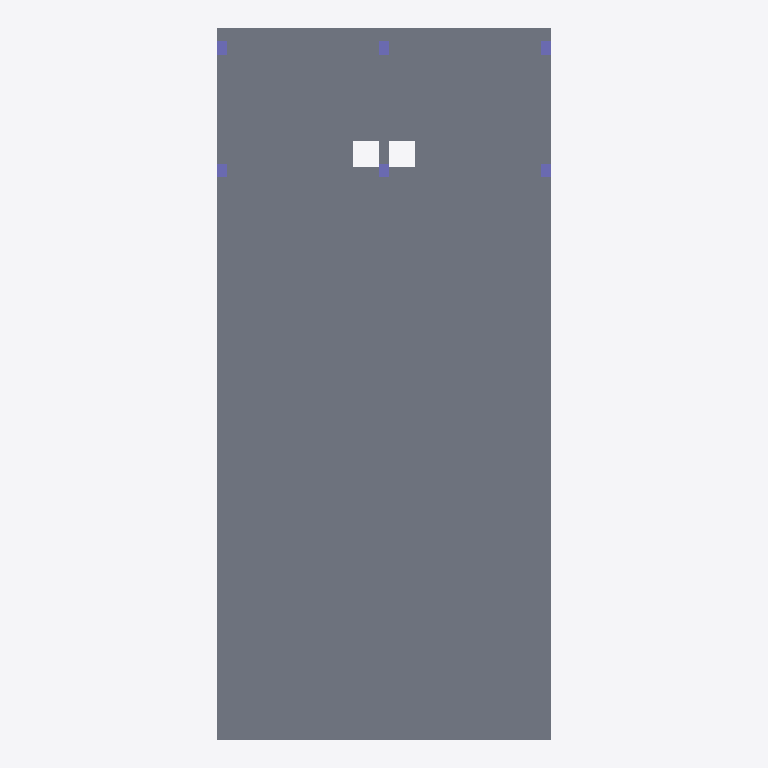
Plan cut of the same IFC building model at storey '2. PISO 1 - NE 0.00' (level 0.00 m, cut at 1.40 m), seen from above with north up, elements coloured by IFC class: 6 columns (violet), 1 slab (grey). Cut surfaces are drawn darker.
Extent 10.1 m × 21.4 m × 6.0 m (x, y, z). Storeys (3): 1. CIM TANQUE - NE-3.20 at -2.85 m; 2. PISO 1 - NE 0.00 at 0.00 m; 3. PISO 2 - NE+2.50 at 2.50 m. Elements (48): 30 IfcBeam, 7 IfcWallStandardCase, 6 IfcColumn, 5 IfcSlab.

HEADER;
FILE_DESCRIPTION(('ViewDefinition [CoordinationView_V2.0]','RevitIdentifiers [VersionGUID: 8d0a3b17-[number]-a4f5-9be2564411f8, NumberOfSaves: 77]'),'2;1');
FILE_NAME('2845','2025-02-27T08:45:28',(''),(''),'The EXPRESS Data Manager Version 5.02.0100.07 : 28 Aug 2013','22.0.2.392 - Exporter 22.6.2.0 - Default UI','');
FILE_SCHEMA(('IFC2X3'));
ENDSEC;
DATA;
#142=IFCPROJECT('2Qadd793HEXRZDtC7kN38s',#42,'2845',$,$,'AQUALINA BLUE','XXX',(#134),#129);
#179=IFCSITE('2Qadd793HEXRZDtC7kN38q',#42,'Default',$,$,#178,$,$,.ELEMENT.,$,$,$,$,$);
#154=IFCBUILDING('2Qadd793HEXRZDtC7kN38t',#42,'',$,$,#32,$,'',.ELEMENT.,$,$,$);
#165=IFCBUILDINGSTOREY('2Qadd793HEXRZDtC4HX1me',#42,'1. CIM TANQUE - NE-3.20',$,'Nivel:P&D NIVEL',#163,$,'1. CIM TANQUE - NE-3.20',.ELEMENT.,-2.85);
#169=IFCBUILDINGSTOREY('2Qadd793HEXRZDtC4HXhTY',#42,'2. PISO 1 - NE 0.00',$,'Nivel:P&D NIVEL',#168,$,'2. PISO 1 - NE 0.00',.ELEMENT.,0.0);
#175=IFCBUILDINGSTOREY('2Qadd793HEXRZDtC4HX1n6',#42,'3. PISO 2 - NE+2.50',$,'Nivel:P&D NIVEL',#174,$,'3. PISO 2 - NE+2.50',.ELEMENT.,2.5);
#1518=IFCSLAB('10UKqhM818WP861TZIvrd6',#42,'Suelo:LOSA_ENTREPISO e=0.12:2611250',$,'Suelo:LOSA_ENTREPISO e=0.12',#1492,#1515,'2611250',.FLOOR.);
#3038=IFCCOLUMN('10UKqhM818WP861TZIvriN',#42,'COLUMNA DE CONCRETO:C- (0.30X0.40):2611939',$,'COLUMNA DE CONCRETO:C- (0.30X0.40)',#3037,#3034,'2611939');
#3108=IFCCOLUMN('10UKqhM818WP861TZIvriH',#42,'COLUMNA DE CONCRETO:C- (0.30X0.40):2611941',$,'COLUMNA DE CONCRETO:C- (0.30X0.40)',#3107,#3104,'2611941');
#3178=IFCCOLUMN('10UKqhM818WP861TZIvriJ',#42,'COLUMNA DE CONCRETO:C- (0.30X0.40):2611943',$,'COLUMNA DE CONCRETO:C- (0.30X0.40)',#3177,#3174,'2611943');
#2898=IFCCOLUMN('10UKqhM818WP861TZIvrjS',#42,'COLUMNA DE CONCRETO:C- (0.30X0.40):2611880',$,'COLUMNA DE CONCRETO:C- (0.30X0.40)',#2897,#2894,'2611880');
#2797=IFCCOLUMN('10UKqhM818WP861TZIvrkT',#42,'COLUMNA DE CONCRETO:C- (0.30X0.40):2611817',$,'COLUMNA DE CONCRETO:C- (0.30X0.40)',#2796,#2793,'2611817');
#2968=IFCCOLUMN('10UKqhM818WP861TZIvrj3',#42,'COLUMNA DE CONCRETO:C- (0.30X0.40):2611895',$,'COLUMNA DE CONCRETO:C- (0.30X0.40)',#2967,#2964,'2611895');
ENDSEC;